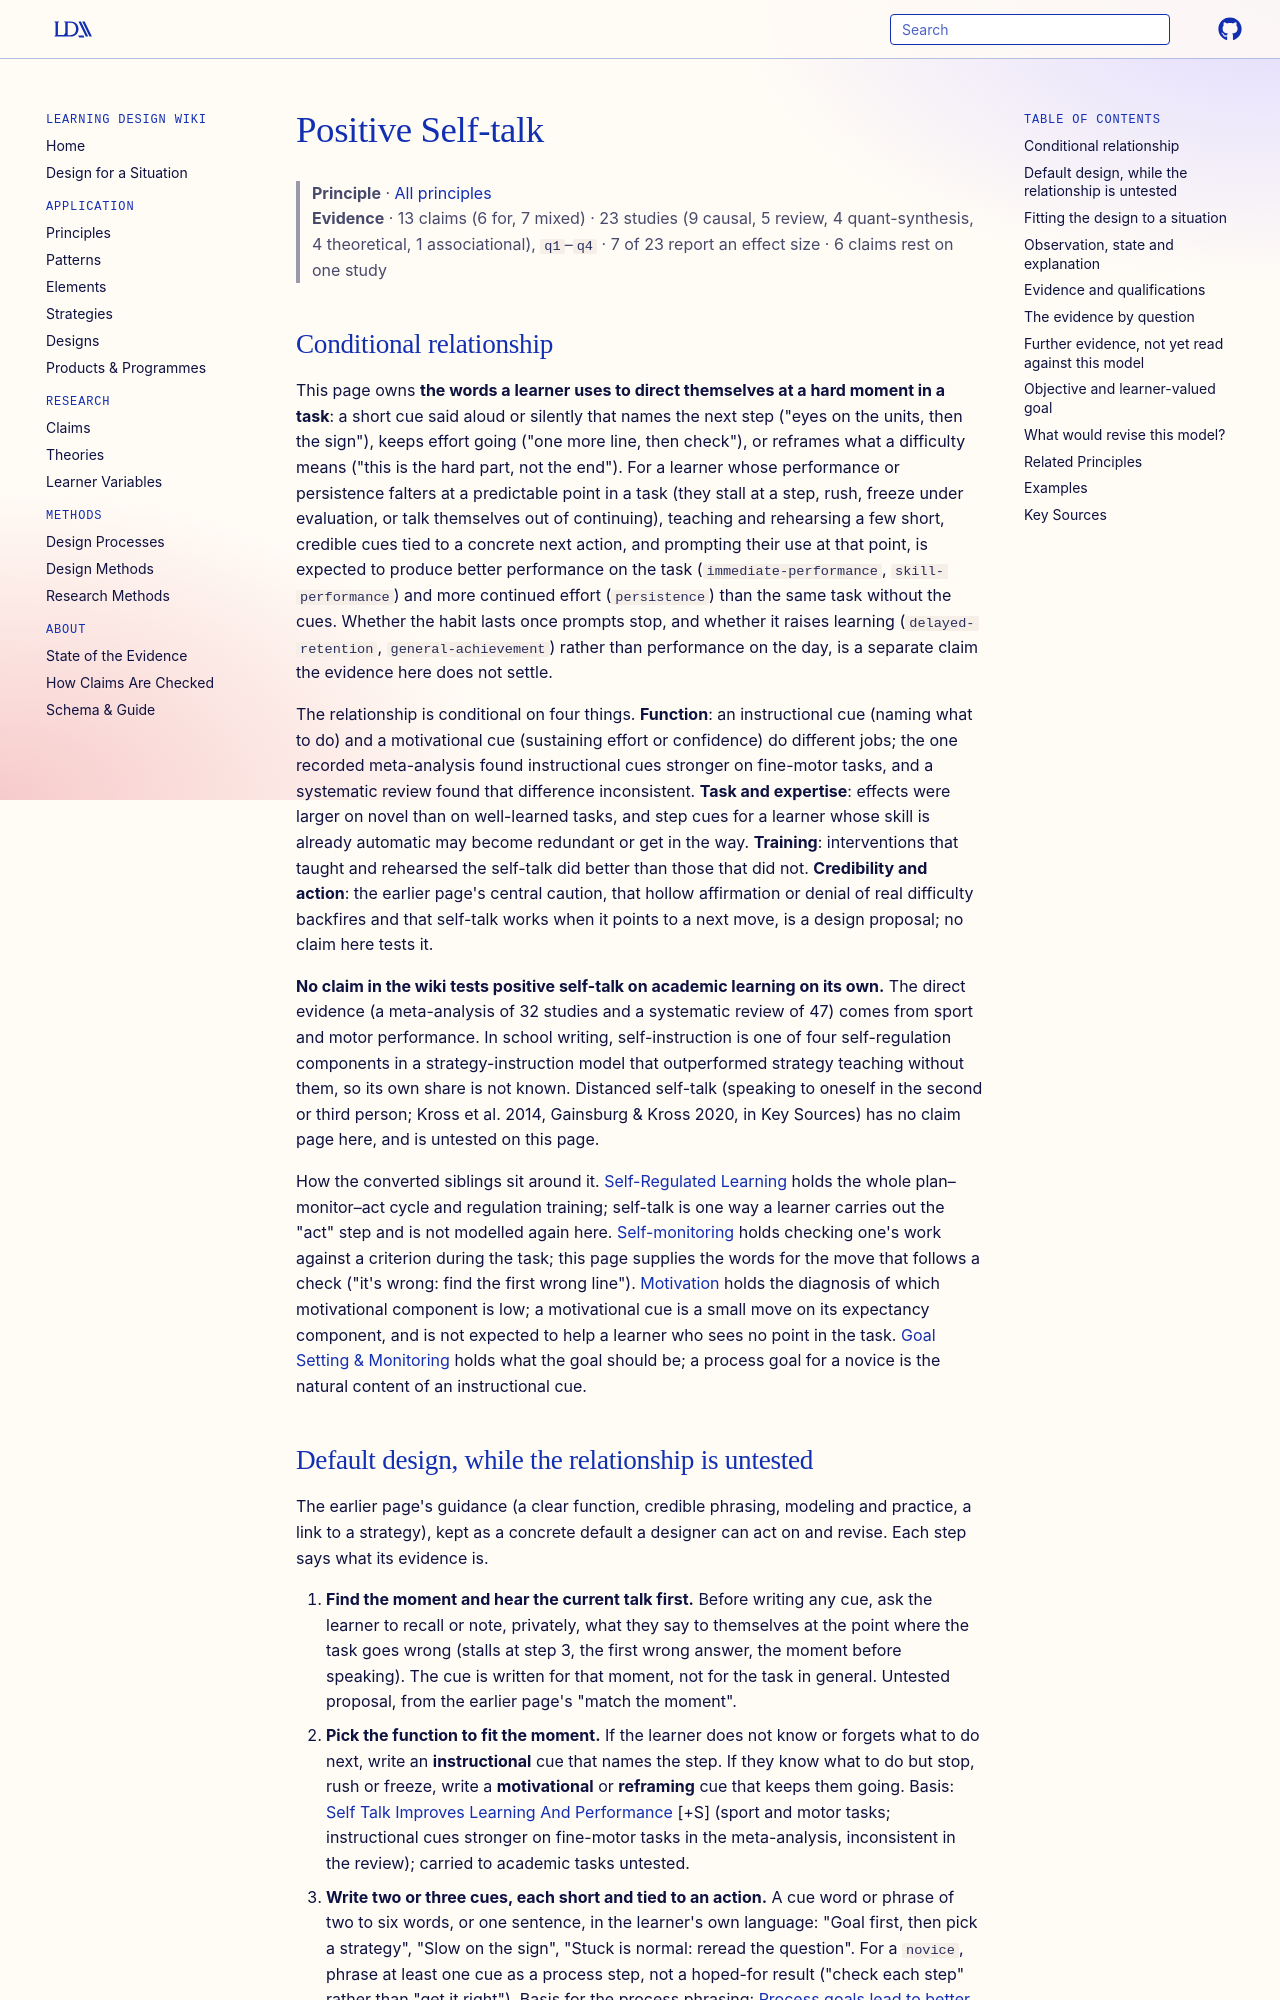

repository: Learning-Design-Alliance/learning-wiki · page: principles/positive-self-talk/index.html · generator: mkdocs

---
type: principle
id: positive-self-talk
title: Positive Self-talk
description: "For a learner who stalls, rushes or freezes at a predictable hard moment in a task, a few short, credible self-talk cues tied to a next action, modeled and rehearsed, are expected to improve performance and persistence; claims test self-talk only on sport and motor tasks, not on academic learning on its own."
canonical: true
status: review
generated:
  by: claude/unspecified
  at: 2026-10-05
sources:
  - id: kross-2014
    resource: "https://doi.org/10.1037/a0035173"
    title: "Kross, E., Bruehlman-Senecal, E., Park, J., Burson, A., Dougherty, A., Shablack, H., Bremner, R., Moser, J., & Ayduk, O. (2014). Self-talk as a regulatory mechanism: How you do it matters. *Journal of Personality and Social Psychology, 106*(2), 304-324"
    author: "Kross, E., Bruehlman-Senecal, E., Park, J., Burson, A., Dougherty, A., Shablack, H., Bremner, R., Moser, J., & Ayduk, O"
  - id: gainsburg-2020
    resource: "https://doi.org/10.1016/j.jesp.2020.103969"
    title: "Gainsburg, I., & Kross, E. (2020). Distanced self-talk changes how people conceptualize the self. *Journal of Experimental Social Psychology, 88*, 103971"
    author: "Gainsburg, I., & Kross, E"
  - id: hatzigeorgiadis-2011
    resource: "https://doi.org/10.1177/1745691611413136"
    title: "Hatzigeorgiadis, A., Zourbanos, N., Galanis, E., & Theodorakis, Y. (2011). Self-talk and sports performance: A meta-analysis. *Perspectives on Psychological Science, 6*(4), 348-356"
    author: "Hatzigeorgiadis, A., Zourbanos, N., Galanis, E., & Theodorakis, Y"
---

# Positive Self-talk

> **Principle** · [All principles](index.md)
> **Evidence** · 13 claims (6 for, 7 mixed) · 23 studies (9 causal, 5 review, 4 quant-synthesis, 4 theoretical, 1 associational), `q1`–`q4` · 7 of 23 report an effect size · 6 claims rest on one study

## Conditional relationship

This page owns **the words a learner uses to direct themselves at a hard moment in a task**: a short cue said aloud or silently that names the next step ("eyes on the units, then the sign"), keeps effort going ("one more line, then check"), or reframes what a difficulty means ("this is the hard part, not the end"). For a learner whose performance or persistence falters at a predictable point in a task (they stall at a step, rush, freeze under evaluation, or talk themselves out of continuing), teaching and rehearsing a few short, credible cues tied to a concrete next action, and prompting their use at that point, is expected to produce better performance on the task (`immediate-performance`, `skill-performance`) and more continued effort (`persistence`) than the same task without the cues. Whether the habit lasts once prompts stop, and whether it raises learning (`delayed-retention`, `general-achievement`) rather than performance on the day, is a separate claim the evidence here does not settle.

The relationship is conditional on four things. **Function**: an instructional cue (naming what to do) and a motivational cue (sustaining effort or confidence) do different jobs; the one recorded meta-analysis found instructional cues stronger on fine-motor tasks, and a systematic review found that difference inconsistent. **Task and expertise**: effects were larger on novel than on well-learned tasks, and step cues for a learner whose skill is already automatic may become redundant or get in the way. **Training**: interventions that taught and rehearsed the self-talk did better than those that did not. **Credibility and action**: the earlier page's central caution, that hollow affirmation or denial of real difficulty backfires and that self-talk works when it points to a next move, is a design proposal; no claim here tests it.

**No claim in the wiki tests positive self-talk on academic learning on its own.** The direct evidence (a meta-analysis of 32 studies and a systematic review of 47) comes from sport and motor performance. In school writing, self-instruction is one of four self-regulation components in a strategy-instruction model that outperformed strategy teaching without them, so its own share is not known. Distanced self-talk (speaking to oneself in the second or third person; Kross et al. 2014, Gainsburg & Kross 2020, in Key Sources) has no claim page here, and is untested on this page.

How the converted siblings sit around it. [Self-Regulated Learning](self-regulated-learning.md) holds the whole plan–monitor–act cycle and regulation training; self-talk is one way a learner carries out the "act" step and is not modelled again here. [Self-monitoring](self-monitoring.md) holds checking one's work against a criterion during the task; this page supplies the words for the move that follows a check ("it's wrong: find the first wrong line"). [Motivation](motivation.md) holds the diagnosis of which motivational component is low; a motivational cue is a small move on its expectancy component, and is not expected to help a learner who sees no point in the task. [Goal Setting & Monitoring](goal-setting-monitoring.md) holds what the goal should be; a process goal for a novice is the natural content of an instructional cue.
